Photos from the image-classification dataset "patchwise_dataset" in the GitHub repository Vejni/Capsules. Its 3 classes are: grade 1, grade 2, grade 3.

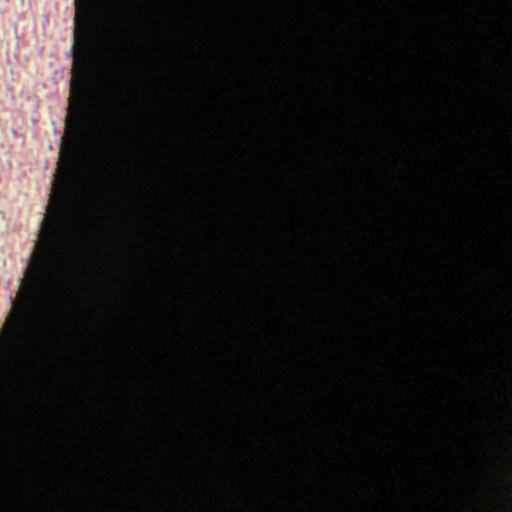
Label: grade 2

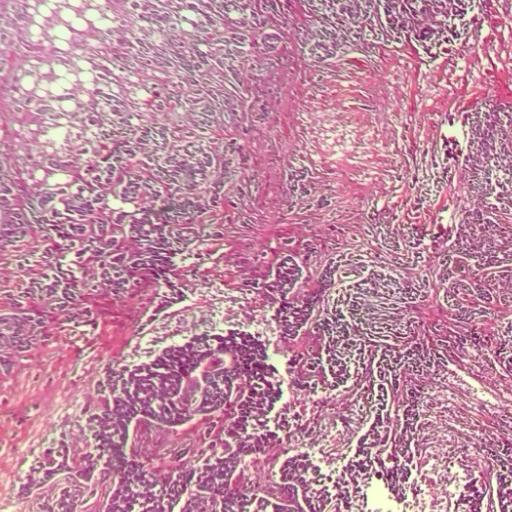
Label: grade 3

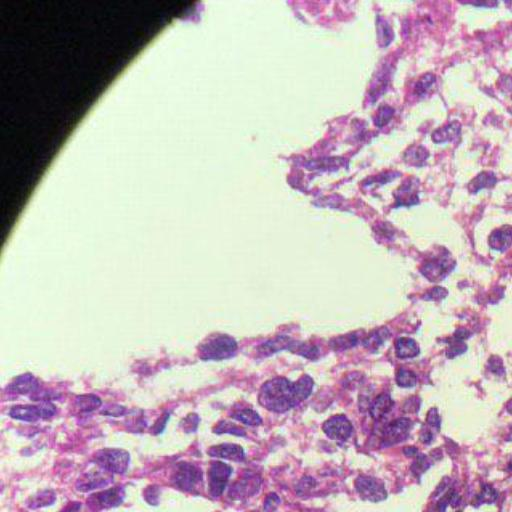
Label: grade 3

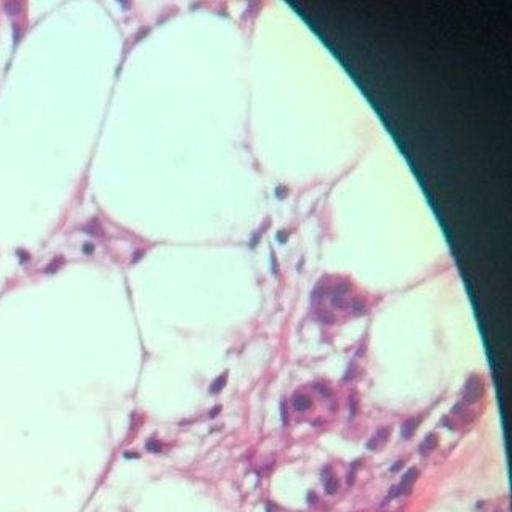
Label: grade 1

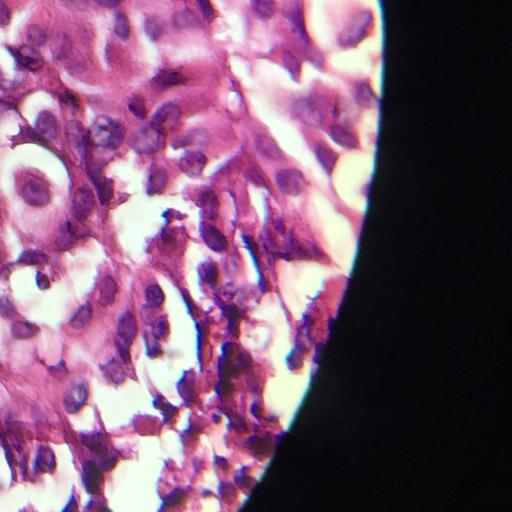
Label: grade 2

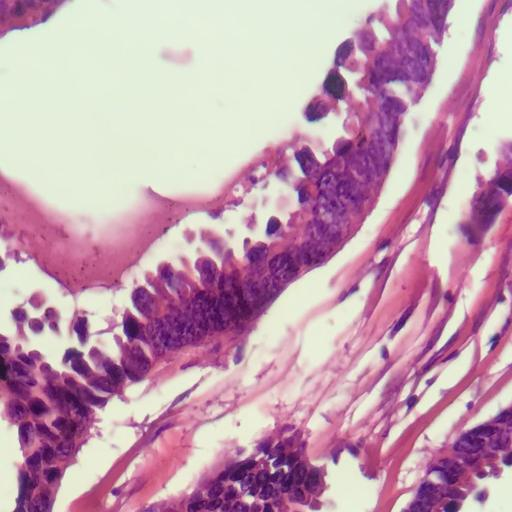
Label: grade 1
